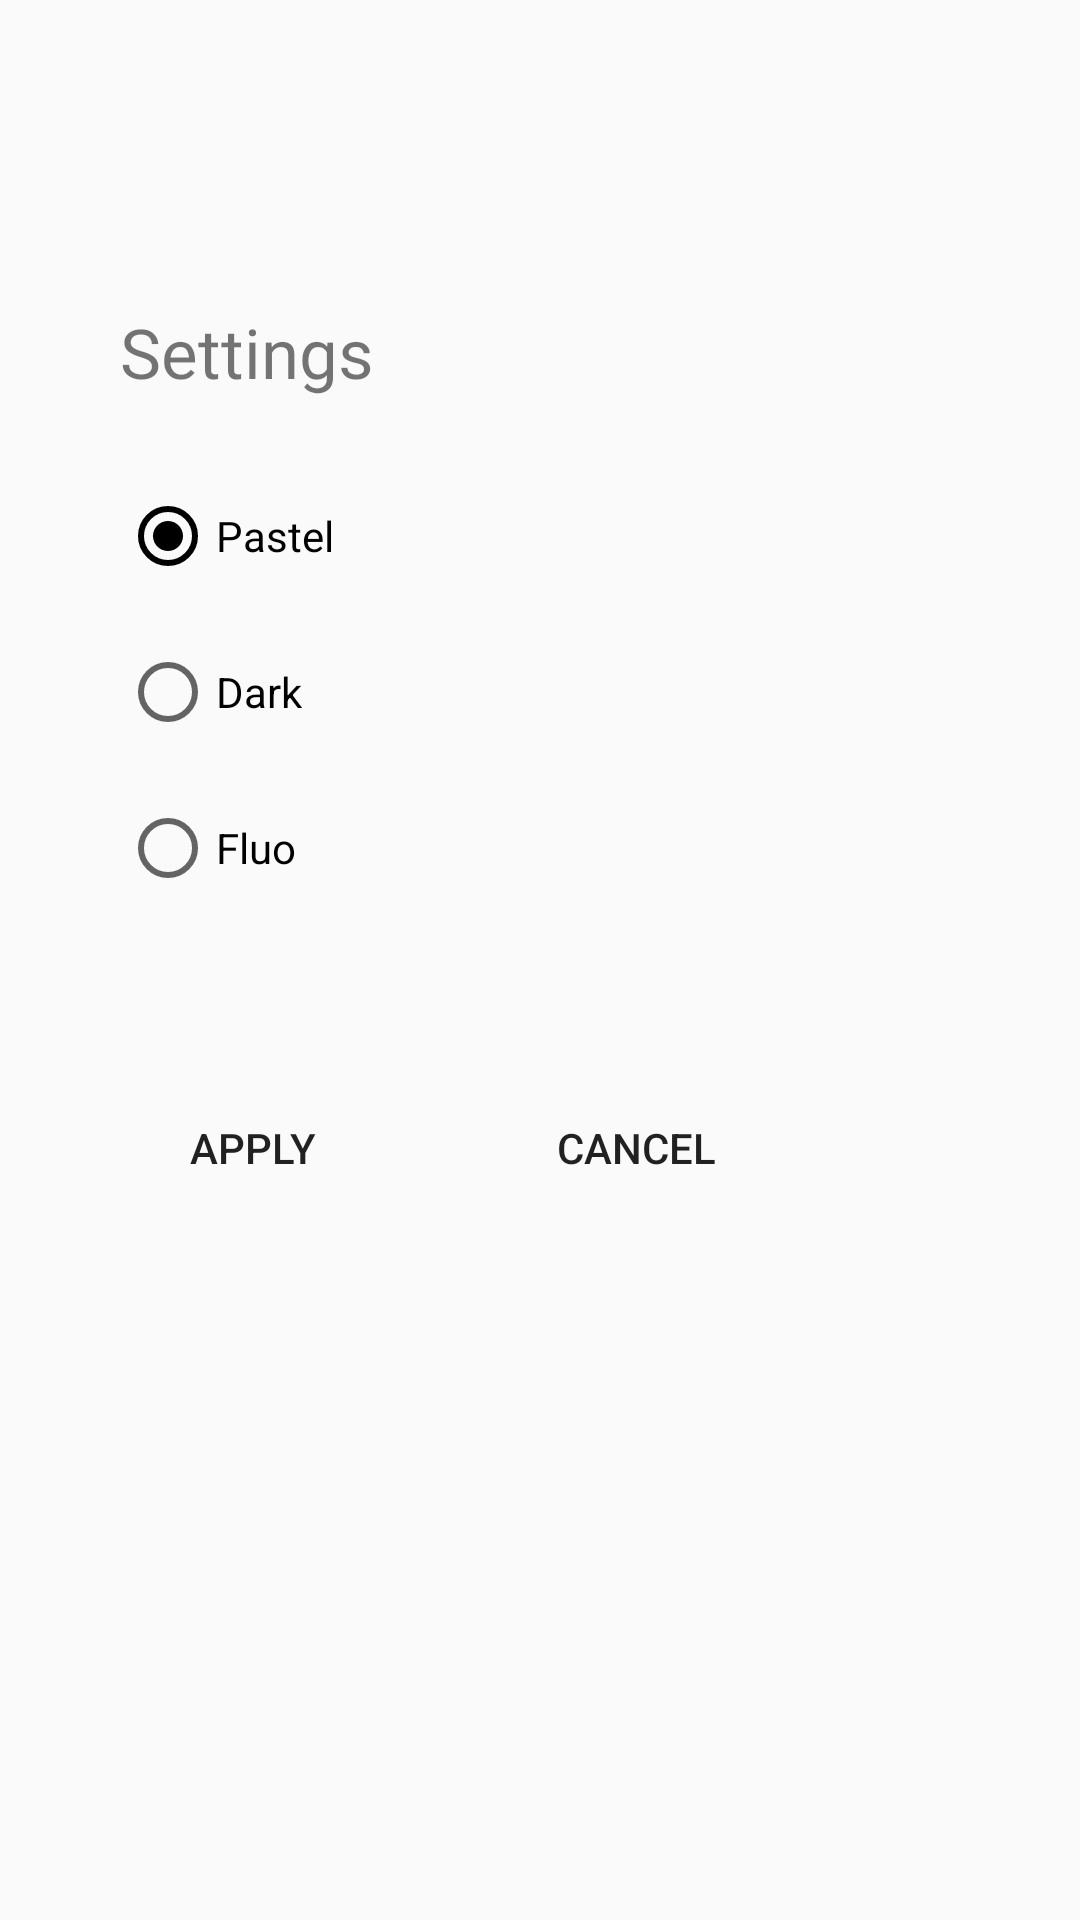

Produce the Android XML layout that renders to this screen, including the resource entries it uses.
<!-- AndroidManifest.xml: application theme Theme.AppCompat.Light.NoActionBar -->
<!-- res/layout/activity_settings.xml -->
<?xml version="1.0" encoding="utf-8"?>
<LinearLayout xmlns:android="http://schemas.android.com/apk/res/android"
    xmlns:app="http://schemas.android.com/apk/res-auto"
    xmlns:tools="http://schemas.android.com/tools"
    android:layout_width="match_parent"
    android:layout_height="match_parent"
    android:orientation="vertical"
    android:background="?attr/baseBackground"
    tools:context=".Settings">


    <androidx.appcompat.widget.Toolbar
        android:id="@+id/menu_toolbar"
        android:layout_width="match_parent"
        android:layout_height="72dp"
        android:background="?attr/baseSecondary"
        android:theme="@style/ThemeOverlay.AppCompat.Dark.ActionBar"
        app:contentInsetLeft="0dp"
        app:contentInsetStart="0dp">
    </androidx.appcompat.widget.Toolbar>


        <TextView
            android:id="@+id/settings_title"
            android:layout_width="match_parent"
            android:layout_height="wrap_content"
            android:layout_marginTop="30dp"
            android:fontFamily="@font/capriola"
            android:paddingLeft="40dp"
            android:text="@string/ui_menu_settings"
            android:textSize="23sp" />

        <RadioGroup
            android:id="@+id/radioGroupColor"
            android:layout_width="wrap_content"
            android:layout_height="wrap_content"
            android:layout_marginLeft="40dp"
            android:layout_marginTop="30dp"
            android:layout_marginBottom="30dp">

            <RadioButton
                android:id="@+id/Pastel"
                android:layout_width="wrap_content"
                android:layout_height="wrap_content"
                android:text="@string/settings_pastel"
                android:checked="true"
                android:layout_marginBottom="20dp"
                android:buttonTint="?attr/baseSecondary"
                />

            <RadioButton
                android:id="@+id/Dark"
                android:layout_width="wrap_content"
                android:layout_height="wrap_content"
                android:text="@string/settings_dark"
                android:layout_marginBottom="20dp"
                android:buttonTint="?attr/baseSecondary"/>

            <RadioButton
                android:id="@+id/Fluo"
                android:layout_width="wrap_content"
                android:layout_height="wrap_content"
                android:text="@string/settings_fluo"
                android:layout_marginBottom="20dp"
                android:buttonTint="?attr/baseSecondary"/>

        </RadioGroup>


        <LinearLayout
            android:layout_width="wrap_content"
            android:layout_height="wrap_content"
            android:orientation="horizontal">
            <Button
                android:id="@+id/apply_button"
                android:layout_width="wrap_content"
                android:layout_height="wrap_content"
                android:layout_marginTop="10dp"
                android:layout_marginLeft="40dp"
                android:text="Apply"
                android:background="?attr/basepaleSecondary"

                />

            <Button
                android:id="@+id/cancel_button"
                android:layout_width="wrap_content"
                android:layout_height="wrap_content"
                android:layout_marginTop="10dp"
                android:layout_marginLeft="40dp"
                android:text="Cancel"
                android:background="?attr/basepaleSecondary"
                android:layout_marginBottom="80dp"
                />
        </LinearLayout>
    </LinearLayout>
<!-- resources referenced by this layout -->
<resources>
  <string name="settings_dark">Dark</string>
  <string name="settings_fluo">Fluo</string>
  <string name="settings_pastel">Pastel</string>
  <string name="ui_menu_settings">Settings</string>
</resources>
